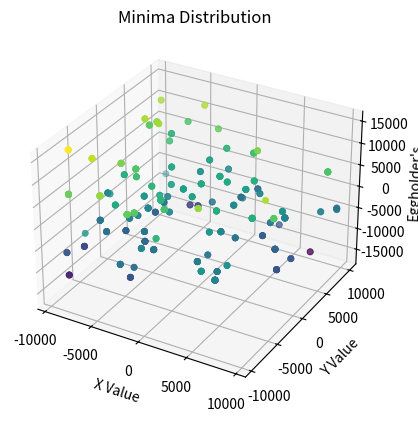

Python code for this plot:
# task1.1.py implements a hill climbing (descending) algorithm to find global minimum of Eggholder's function

from mpl_toolkits import mplot3d
import numpy as np
import random
import matplotlib.pyplot as plot
import time


def main():
    # declare variables
    startTime = time.time()
    xVals = []
    yVals = []
    functionVals = []

    # start loop of 100 iterations
    itr = 0
    while itr < 100:
        itr += 1
        print("-----Iteration ", itr, "-----")

        # create random initial solution
        arguments = [random.randrange(-10000, 10001), random.randrange(-10000, 10001)]
        print('initial:', arguments)

        initial = eggholder(arguments)
        best = initial
        print('eggholder: ', initial)

        # while solution is found within 100 consecutive steps
        steps = 0
        while steps < 100:
            # find new x' and y', along with new eggholder value
            newArg = newPos(arguments)
            nextVal = eggholder(newArg)

            # compare to determine lowest function value
            if nextVal < best:
                best = nextVal
                steps = 0

                # add lowest values to be plotted
                xVals.append(newArg[0])
                yVals.append(newArg[1])
                functionVals.append(best)
            else:
                steps += 1

        print('best:', best)

    endTime = time.time() - startTime  # total time
    print(endTime)

    # plot eggholder's minima distribution
    # [redacted]
    fig = plot.figure()
    ax = plot.axes(projection='3d')
    ax.scatter(xVals, yVals, functionVals, c=functionVals, cmap='viridis', linewidth=0.5)
    ax.set_title('Minima Distribution')
    ax.set_xlabel('X Value')
    ax.set_ylabel('Y Value')
    ax.set_zlabel("Eggholder's")
    plot.show()


# generate new x' and y' based on assignment requirements
def newPos(arg):
    newX = (random.random() - 0.5)*1.0 + arg[0]
    newY = (random.random() - 0.5)*1.0 + arg[1]
    return newX, newY

# determines eggholder's value for given x and y (param x[0] = x, x[1] = y)
def eggholder(x):
    return (-(x[1] + 47) * np.sin(np.sqrt(abs(x[0]/2 + (x[1] + 47))))
            -x[0] * np.sin(np.sqrt(abs(x[0] - (x[1] + 47)))))


if __name__ == "__main__":
    main()
